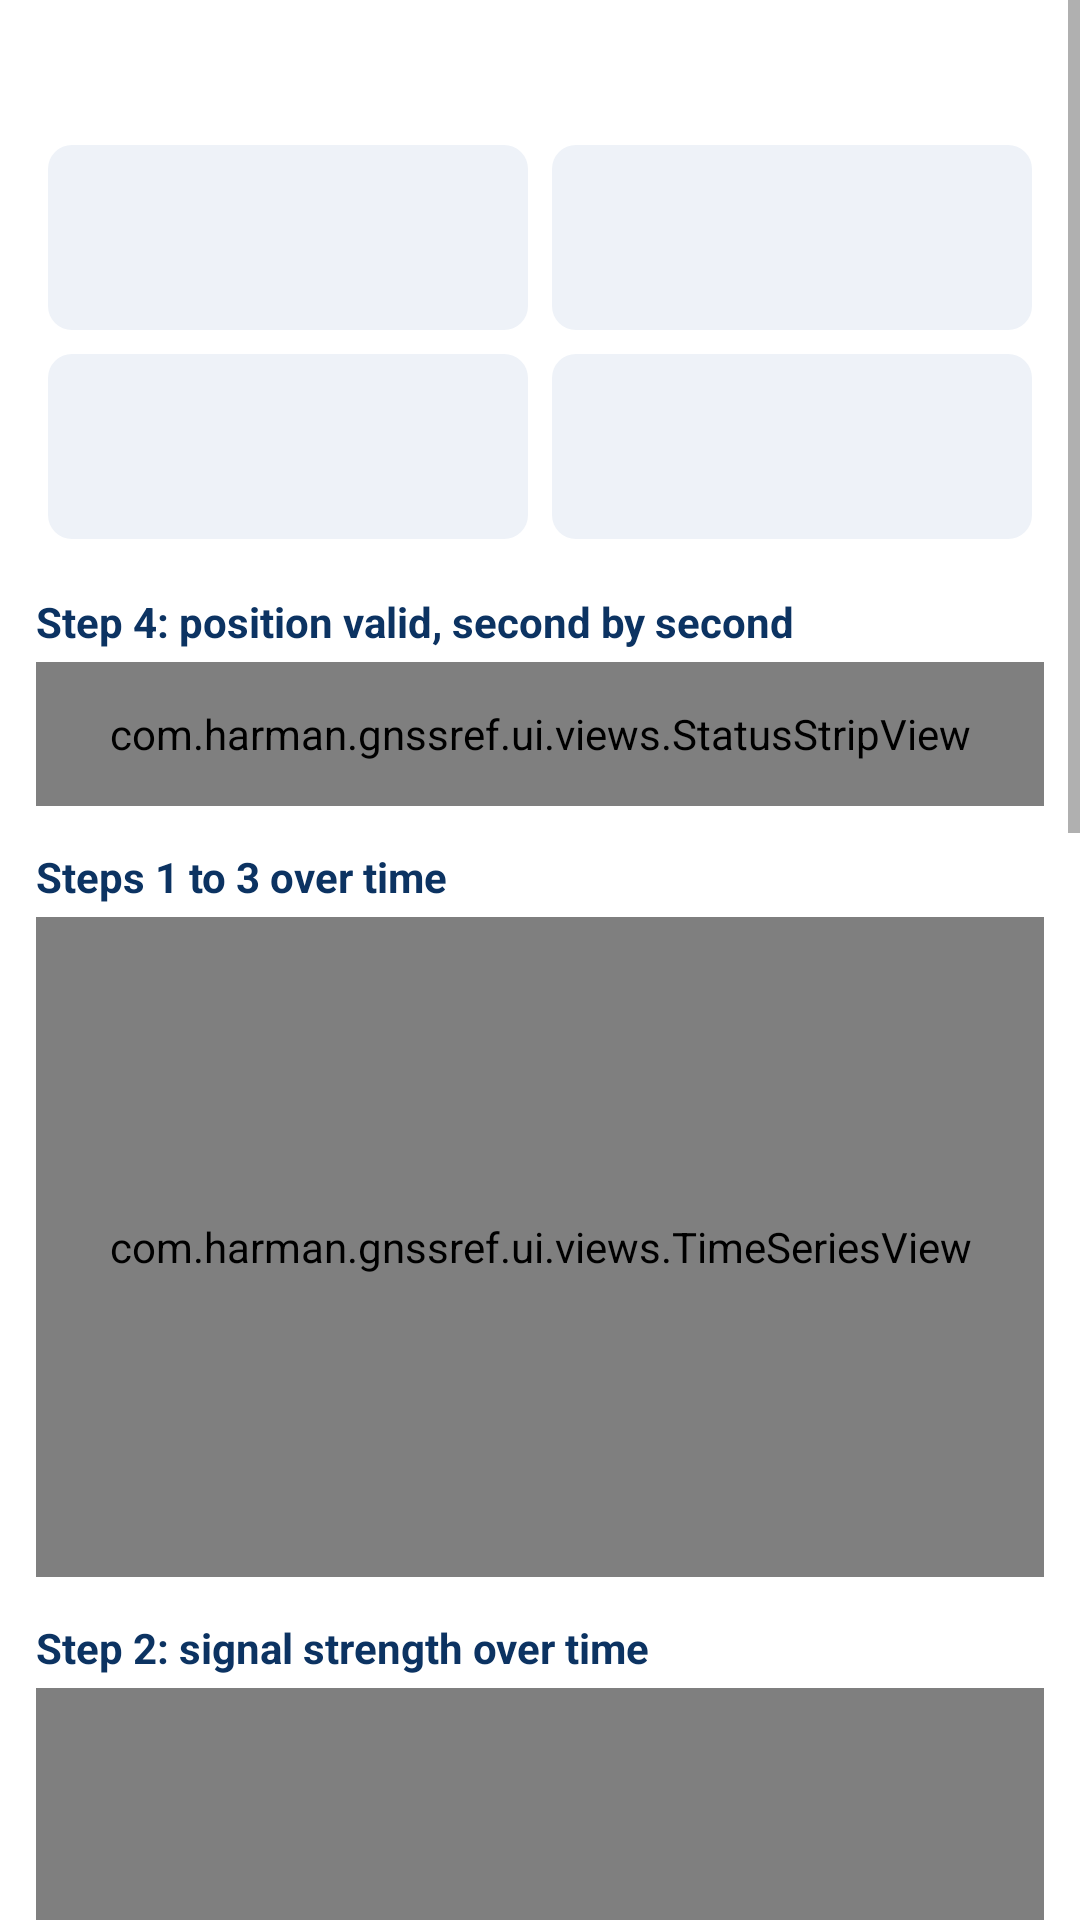

Here is an Android app screen rendered from its layout file. Give the layout XML and the strings, colors and styles it references.
<!-- AndroidManifest.xml: application theme Theme.GnssRef -->
<!-- res/layout/activity_summary.xml -->
<?xml version="1.0" encoding="utf-8"?>
<ScrollView xmlns:android="http://schemas.android.com/apk/res/android"
    android:layout_width="match_parent"
    android:layout_height="match_parent">
    <LinearLayout
        android:layout_width="match_parent"
        android:layout_height="wrap_content"
        android:orientation="vertical"
        android:padding="12dp">
        <TextView
            android:id="@+id/title"
            android:layout_width="match_parent"
            android:layout_height="wrap_content"
            android:textColor="@color/navy"
            android:textSize="18sp"
            android:textStyle="bold" />
        <LinearLayout
            android:layout_width="match_parent"
            android:layout_height="wrap_content"
            android:layout_marginTop="8dp"
            android:orientation="horizontal">
            <include android:id="@+id/tile1" layout="@layout/tile" />
            <include android:id="@+id/tile2" layout="@layout/tile" />
        </LinearLayout>
        <LinearLayout
            android:layout_width="match_parent"
            android:layout_height="wrap_content"
            android:orientation="horizontal">
            <include android:id="@+id/tile3" layout="@layout/tile" />
            <include android:id="@+id/tile4" layout="@layout/tile" />
        </LinearLayout>
        <TextView style="@style/SectionTitle" android:text="Step 4: position valid, second by second" />
        <com.harman.gnssref.ui.views.StatusStripView
            android:id="@+id/strip"
            android:layout_width="match_parent"
            android:layout_height="48dp" />
        <TextView style="@style/SectionTitle" android:text="Steps 1 to 3 over time" />
        <com.harman.gnssref.ui.views.TimeSeriesView
            android:id="@+id/satChart"
            android:layout_width="match_parent"
            android:layout_height="220dp" />
        <TextView style="@style/SectionTitle" android:text="Step 2: signal strength over time" />
        <com.harman.gnssref.ui.views.TimeSeriesView
            android:id="@+id/signalChart"
            android:layout_width="match_parent"
            android:layout_height="220dp" />
        <TextView style="@style/SectionTitle" android:text="Step 4: position quality over time" />
        <com.harman.gnssref.ui.views.TimeSeriesView
            android:id="@+id/qualityChart"
            android:layout_width="match_parent"
            android:layout_height="200dp" />
        <TextView style="@style/SectionTitle" android:text="Average satellites per step" />
        <com.harman.gnssref.ui.views.FunnelView
            android:id="@+id/funnel"
            android:layout_width="match_parent"
            android:layout_height="190dp" />
        <TextView style="@style/SectionTitle" android:text="Sky views: weakest second and last second" />
        <LinearLayout
            android:layout_width="match_parent"
            android:layout_height="wrap_content"
            android:orientation="horizontal">
            <com.harman.gnssref.ui.views.SkyView
                android:id="@+id/skyWeak"
                android:layout_width="0dp"
                android:layout_height="wrap_content"
                android:layout_weight="1" />
            <com.harman.gnssref.ui.views.SkyView
                android:id="@+id/skyLast"
                android:layout_width="0dp"
                android:layout_height="wrap_content"
                android:layout_weight="1" />
        </LinearLayout>
        <TextView style="@style/SectionTitle" android:text="Photo of the spot" />
        <ImageView
            android:id="@+id/photoView"
            android:layout_width="match_parent"
            android:layout_height="220dp"
            android:adjustViewBounds="true"
            android:scaleType="centerInside"
            android:visibility="gone" />
        <LinearLayout
            android:layout_width="match_parent"
            android:layout_height="wrap_content"
            android:orientation="horizontal">
            <Button
                android:id="@+id/share"
                android:layout_width="0dp"
                android:layout_height="wrap_content"
                android:layout_weight="1"
                android:text="Share (zip)" />
            <Button
                android:id="@+id/photo"
                android:layout_width="0dp"
                android:layout_height="wrap_content"
                android:layout_weight="1"
                android:text="Add photo" />
            <Button
                android:id="@+id/newSession"
                android:layout_width="0dp"
                android:layout_height="wrap_content"
                android:layout_weight="1"
                android:text="New session" />
        </LinearLayout>
        <TextView style="@style/SectionTitle" android:text="Summary (also saved as summary.txt)" />
        <TextView
            android:id="@+id/summaryText"
            android:layout_width="match_parent"
            android:layout_height="wrap_content"
            android:fontFamily="monospace"
            android:textColor="@color/ink"
            android:textSize="11sp" />
    </LinearLayout>
</ScrollView>
<!-- res/layout/tile.xml (included above) -->
<?xml version="1.0" encoding="utf-8"?>
<LinearLayout xmlns:android="http://schemas.android.com/apk/res/android"
    android:layout_width="0dp"
    android:layout_height="wrap_content"
    android:layout_weight="1"
    android:layout_margin="4dp"
    android:background="@drawable/tile_bg"
    android:orientation="vertical"
    android:padding="10dp">
    <TextView
        android:id="@+id/big"
        android:layout_width="match_parent"
        android:layout_height="wrap_content"
        android:textColor="@color/navy"
        android:textSize="20sp"
        android:textStyle="bold" />
    <TextView
        android:id="@+id/small"
        android:layout_width="match_parent"
        android:layout_height="wrap_content"
        android:textColor="@color/ink2"
        android:textSize="11sp" />
</LinearLayout>
<!-- resources referenced by this layout -->
<resources>
  <color name="ink">#202020</color>
  <color name="ink2">#52514E</color>
  <color name="navy">#0C3362</color>
  <!-- drawable tile_bg (drawable) -->
  <?xml version="1.0" encoding="utf-8"?>
  <shape xmlns:android="http://schemas.android.com/apk/res/android" android:shape="rectangle">
      <solid android:color="@color/tint" />
      <corners android:radius="8dp" />
  </shape>
  <style name="SectionTitle">
          <item name="android:layout_width">match_parent</item>
          <item name="android:layout_height">wrap_content</item>
          <item name="android:layout_marginTop">14dp</item>
          <item name="android:layout_marginBottom">4dp</item>
          <item name="android:textColor">@color/navy</item>
          <item name="android:textSize">14sp</item>
          <item name="android:textStyle">bold</item>
      </style>
  <style name="Theme.GnssRef" parent="Theme.AppCompat.Light.DarkActionBar">
          <item name="colorPrimary">@color/navy</item>
          <item name="colorPrimaryDark">@color/navy_dark</item>
          <item name="colorAccent">@color/accent</item>
          <item name="android:windowBackground">@color/white</item>
      </style>
  <color name="tint">#EEF2F8</color>
  <color name="navy_dark">#07223F</color>
  <color name="accent">#5598E7</color>
  <color name="white">#FFFFFF</color>
</resources>
